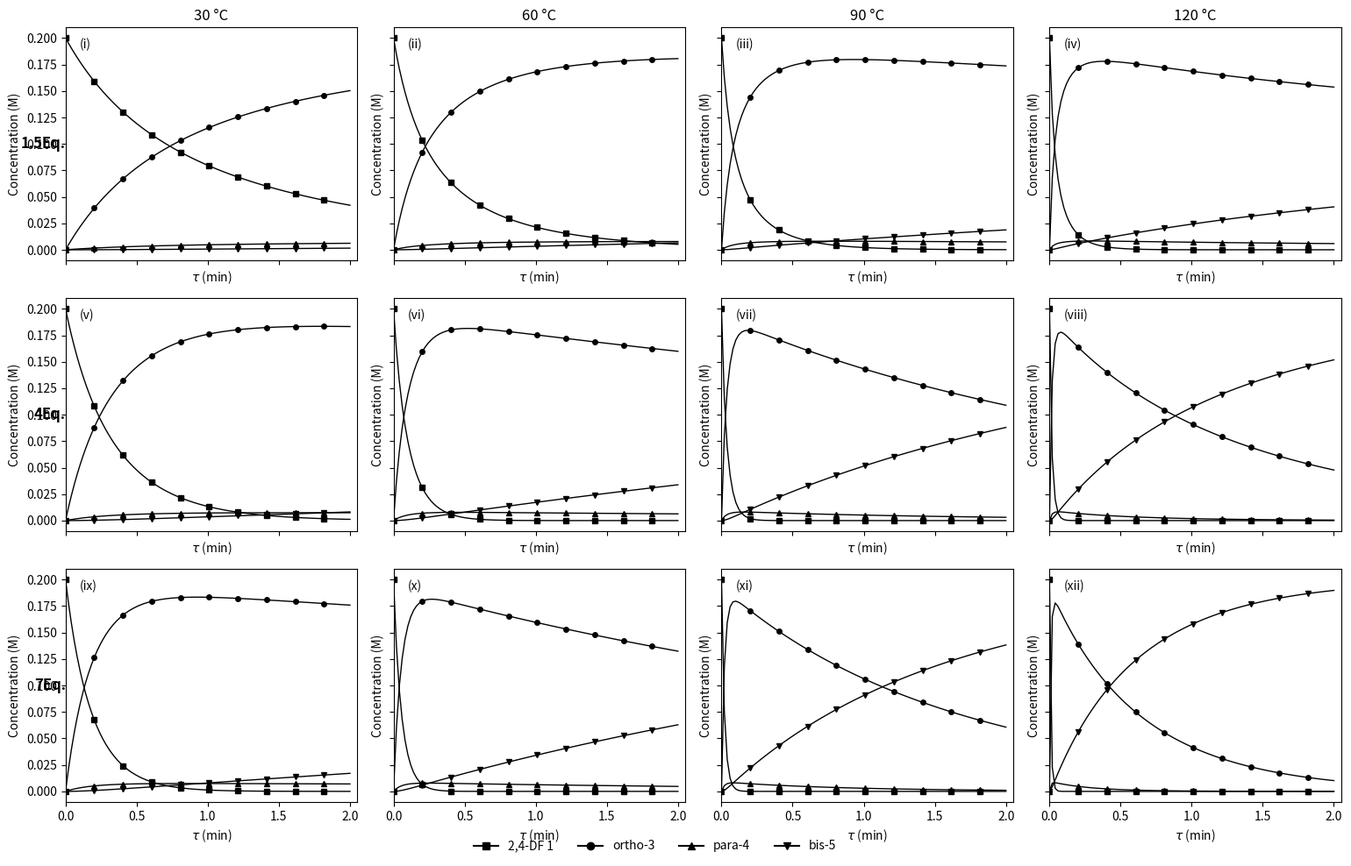

Generate this figure with matplotlib:
import numpy as np
from scipy.integrate import odeint
import matplotlib.pyplot as plt


class SNArFlowSimulator:
    def __init__(self):
        self.R = 8.314  # Gas constant J/(mol*K)
        self.T_ref = 90 + 273.15  # Reference temperature in Kelvin
        # Kinetic Parameters (k unit: M^-1 s^-1 at T_ref, Ea unit: J/mol)
        self.params = {
            "k1": {"k_ref": 57.9e-2, "Ea": 33.3e3},  # forms ortho-3
            "k2": {"k_ref": 2.70e-2, "Ea": 35.3e3},  # forms para-4
            "k3": {"k_ref": 0.865e-2, "Ea": 38.9e3},  # 3 -> bis-5
            "k4": {"k_ref": 1.63e-2, "Ea": 44.8e3},  # 4 -> bis-5
        }

    def _get_rate_constants(self, temp_C):
        T = temp_C + 273.15
        ks = {}
        for step, p in self.params.items():
            k = p["k_ref"] * np.exp(-p["Ea"] / self.R * (1 / T - 1 / self.T_ref))
            ks[step] = k
        return ks

    def _ode_system(self, C, t, ks):
        C1, C2, C3, C4, C5 = C
        r1 = ks["k1"] * C1 * C2
        r2 = ks["k2"] * C1 * C2
        r3 = ks["k3"] * C3 * C2
        r4 = ks["k4"] * C4 * C2

        dC1dt = -r1 - r2
        dC2dt = -r1 - r2 - r3 - r4
        dC3dt = r1 - r3
        dC4dt = r2 - r4
        dC5dt = r3 + r4
        return [dC1dt, dC2dt, dC3dt, dC4dt, dC5dt]

    def get_trajectory(self, temperature, time_max_min, conc_1, conc_2):
        """
        Run simulation and return full time and concentration arrays.
        """
        ks = self._get_rate_constants(temperature)
        initial_concentrations = [conc_1, conc_2, 0, 0, 0]
        t_span_sec = np.linspace(0, time_max_min * 60, 100)

        sol = odeint(self._ode_system, initial_concentrations, t_span_sec, args=(ks,))

        return t_span_sec / 60.0, sol


# --- 2. 绘图代码 ---
def plot_figure_5_reproduction():
    sim = SNArFlowSimulator()
    # params
    c1_init = 0.20  # M
    time_max = 2.0  # min

    equivalents_list = [1.5, 4, 7]

    temps_list = [30, 60, 90, 120]
    fig, axes = plt.subplots(nrows=3, ncols=4, figsize=(16, 10), sharex=True, sharey=True)

    # Dict mapping species index to style
    # C1 (idx 0): Square, C3 (idx 2): Circle, C4 (idx 3): Triangle_Up, C5 (idx 4): Triangle_Down
    species_styles = {
        0: {"label": "1 (Substrate)", "marker": "s", "color": "black", "ls": "-"},
        2: {"label": "3 (Ortho)", "marker": "o", "color": "black", "ls": "-"},
        3: {"label": "4 (Para)", "marker": "^", "color": "black", "ls": "-"},
        4: {"label": "5 (Bis)", "marker": "v", "color": "black", "ls": "-"},
    }

    for row_idx, eq in enumerate(equivalents_list):
        for col_idx, temp in enumerate(temps_list):
            ax = axes[row_idx, col_idx]

            c2_init = c1_init * eq

            t, C_data = sim.get_trajectory(temp, time_max, c1_init, c2_init)

            mark_interval = 10

            ax.plot(
                t,
                C_data[:, 0],
                marker=species_styles[0]["marker"],
                markevery=mark_interval,
                color="black",
                linewidth=1,
                markersize=4,
                fillstyle="full",
            )

            ax.plot(
                t,
                C_data[:, 2],
                marker=species_styles[2]["marker"],
                markevery=mark_interval,
                color="black",
                linewidth=1,
                markersize=4,
                fillstyle="full",
            )

            ax.plot(
                t,
                C_data[:, 3],
                marker=species_styles[3]["marker"],
                markevery=mark_interval,
                color="black",
                linewidth=1,
                markersize=4,
                fillstyle="full",
            )

            ax.plot(
                t,
                C_data[:, 4],
                marker=species_styles[4]["marker"],
                markevery=mark_interval,
                color="black",
                linewidth=1,
                markersize=4,
                fillstyle="full",
            )

            ax.set_ylim(-0.01, 0.21)
            ax.set_xlim(0, 2.05)

            ax.set_xlabel(r"$\tau$ (min)")

            ax.set_ylabel("Concentration (M)")
            if col_idx == 0:
                ax.text(0., 0.1, f"{eq}Eq.", transform=ax.transData, va="center", ha="right", fontsize=12, fontweight="bold")
            if row_idx == 0:
                ax.set_title(f"{temp} °C", fontsize=12)

            plot_num = row_idx * 4 + col_idx + 1
            roman_num = ["(i)", "(ii)", "(iii)", "(iv)", "(v)", "(vi)", "(vii)", "(viii)", "(ix)", "(x)", "(xi)", "(xii)"]
            ax.text(0.1, 0.20, roman_num[plot_num - 1], transform=ax.transData, va="top", ha="left")

    from matplotlib.lines import Line2D

    legend_elements = [
        Line2D([0], [0], color="black", marker="s", label="2,4-DF 1", markersize=6),
        Line2D([0], [0], color="black", marker="o", label="ortho-3", markersize=6),
        Line2D([0], [0], color="black", marker="^", label="para-4", markersize=6),
        Line2D([0], [0], color="black", marker="v", label="bis-5", markersize=6),
    ]

    fig.legend(handles=legend_elements, loc="lower center", ncol=4, bbox_to_anchor=(0.5, 0.01), frameon=False)

    plt.tight_layout()

    plt.subplots_adjust(bottom=0.08, left=0.08)

    plt.savefig("aaa.png")


if __name__ == "__main__":
    plot_figure_5_reproduction()

# # --- Example: How to integrate into a Bayesian Optimization Loop ---
# if __name__ == "__main__":
#     sim = SNArFlowSimulator()

#     # Define a sample point in the input search space
#     # Temperature: 90 °C
#     # Residence Time: 2.0 min
#     # Concentration 1: 0.19 M
#     # Concentration 2: 0.57 M (Previously 3 equivalents)

#     test_temp = 120
#     test_time = 1.85
#     test_c1 = 0.20
#     test_c2 = 0.20 * 7  # 3.0 equivalents

#     resultado = sim.simulate(
#         temperature=test_temp, residence_time=test_time, conc_1=test_c1, conc_2=test_c2, noise_level=0.0
#     )  # Set to 0.05 for 5% noise

#     print(f"--- Simulation Results ---")
#     print(f"Input Conditions: T={test_temp}C, t={test_time}min, [1]={test_c1}M, [2]={test_c2}M")
#     print("-" * 30)
#     print(f"Yield of Product 3  : {resultado['yield']:.2f} %")
#     print(f"E-factor            : {resultado['e_factor']:.2f}")
#     print(f"Substrate Conversion: {resultado['conversion']:.2f} %")
#     print(f"Product Selectivity : {resultado['selectivity']:.2f} %")
